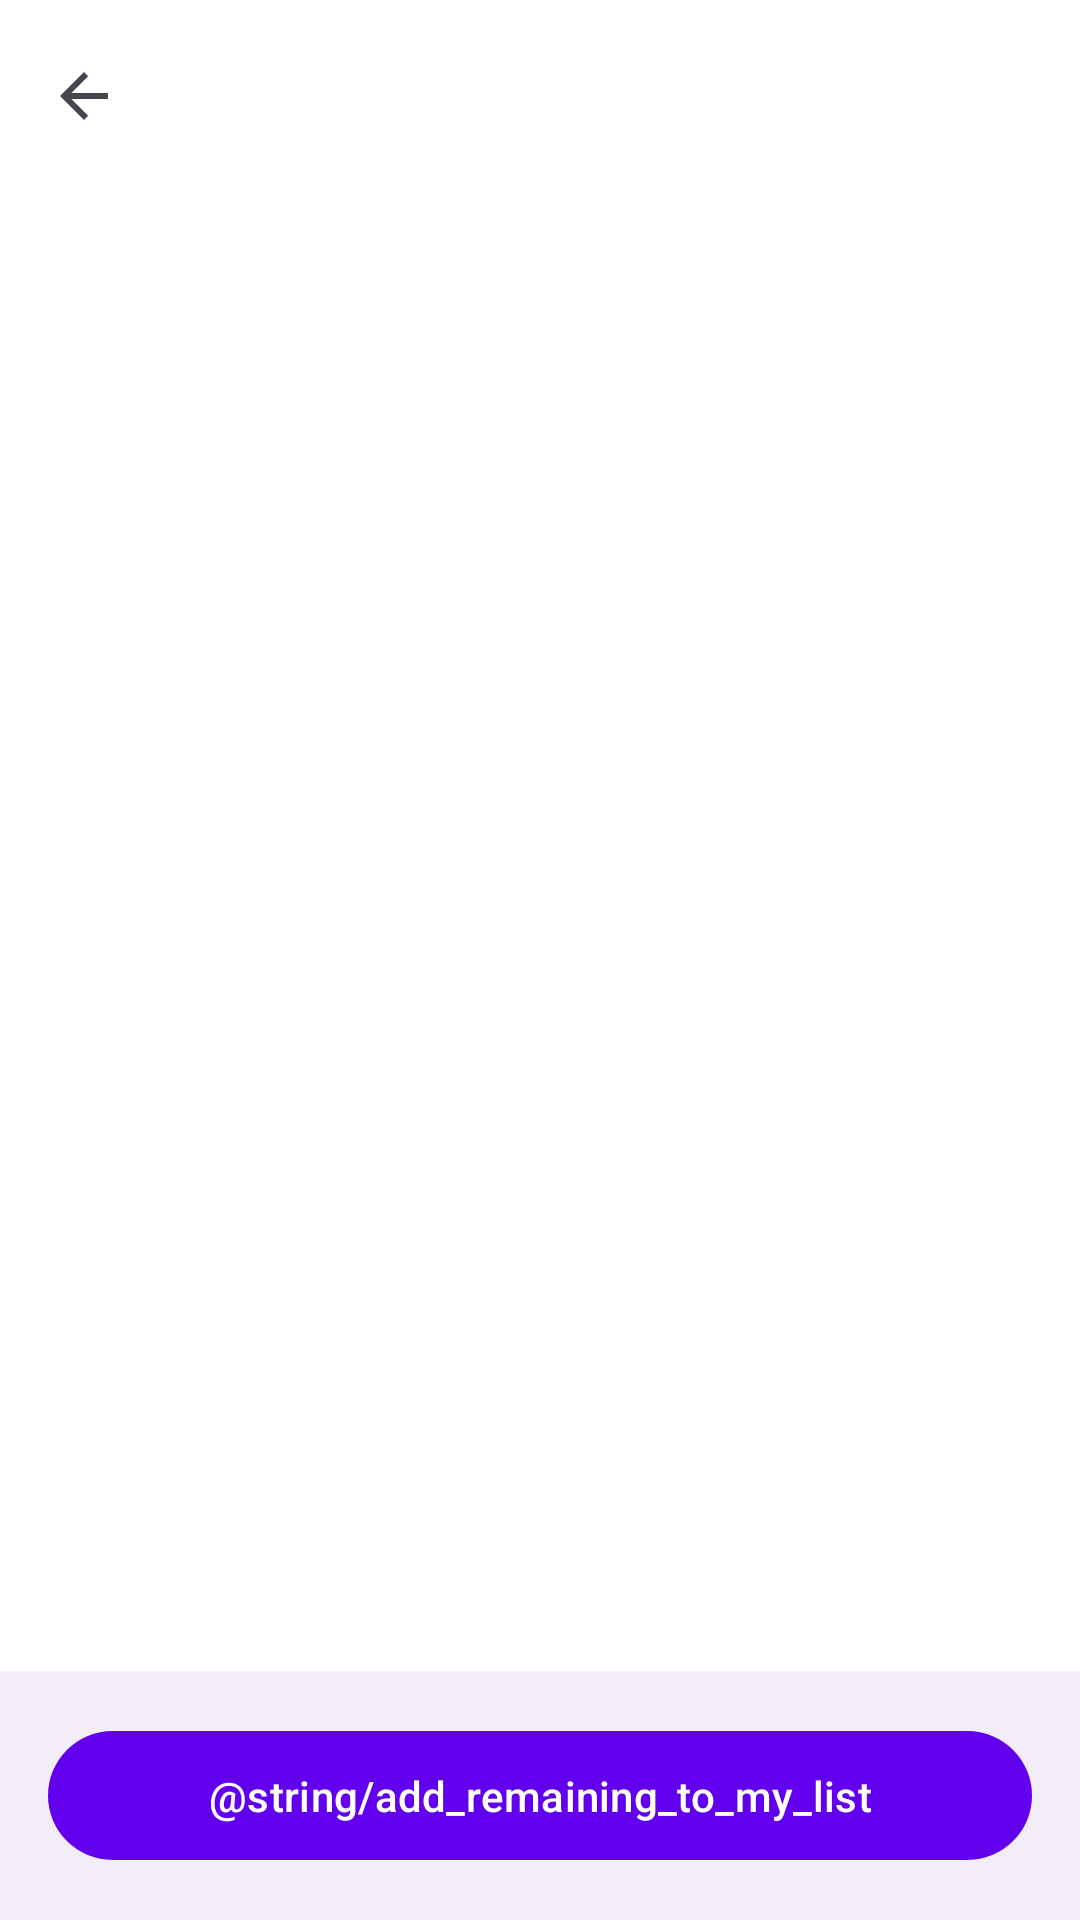

Layout XML and referenced resources for this Android screen:
<!-- AndroidManifest.xml: application theme Theme.ToDo -->
<!-- res/layout/activity_suggested_tasks.xml -->
<?xml version="1.0" encoding="utf-8"?>
<LinearLayout
    xmlns:android="http://schemas.android.com/apk/res/android"
    xmlns:app="http://schemas.android.com/apk/res-auto"
    xmlns:tools="http://schemas.android.com/tools"
    android:layout_width="match_parent"
    android:layout_height="match_parent"
    android:orientation="vertical"
    android:fitsSystemWindows="true"
    android:background="?attr/colorSurface"
    tools:context=".SuggestedTasksActivity">

    <com.google.android.material.appbar.AppBarLayout
        android:id="@+id/appBarLayoutSuggested"
        android:layout_width="match_parent"
        android:layout_height="wrap_content"
        android:fitsSystemWindows="true">
        <com.google.android.material.appbar.MaterialToolbar
            android:id="@+id/suggestedTasksToolbar"
            style="?attr/toolbarStyle"
            android:layout_width="match_parent"
            android:layout_height="?attr/actionBarSize"
            app:navigationIcon="?attr/homeAsUpIndicator"
            app:titleTextColor="?attr/colorOnPrimary"
            tools:title="Your Dynamic Title Here"/>
    </com.google.android.material.appbar.AppBarLayout>

    <TextView
        android:id="@+id/suggestedTasksHeader"
        android:layout_width="match_parent"
        android:layout_height="wrap_content"
        android:paddingStart="16dp"
        android:paddingEnd="16dp"
        android:paddingTop="16dp"
        android:paddingBottom="8dp"
        android:text="@string/here_are_some_suggestions"
        android:textAppearance="?attr/textAppearanceTitleMedium"
        android:textColor="?attr/colorOnSurface"
        android:visibility="gone"
        tools:visibility="visible"/>


    <androidx.recyclerview.widget.RecyclerView
        android:id="@+id/suggestedTasksRecyclerView"
        android:layout_width="match_parent"
        android:layout_height="0dp"
        android:layout_weight="1"
        android:paddingTop="8dp"
        android:paddingBottom="8dp"

    android:clipToPadding="false"
    android:scrollbars="vertical"
    tools:listitem="@layout/item_suggested_task"/>

    <LinearLayout
        android:layout_width="match_parent"
        android:layout_height="wrap_content"
        android:orientation="vertical"
        android:padding="16dp"
        android:background="?attr/colorSurfaceContainer">

        <com.google.android.material.button.MaterialButton
            android:id="@+id/addSelectedTasksButton"
            style="@style/Widget.Material3.Button"
            android:layout_width="match_parent"
            android:layout_height="wrap_content"
            android:text="@string/add_remaining_to_my_list"
            android:paddingTop="12dp"
            android:paddingBottom="12dp"
            android:textAppearance="?attr/textAppearanceLabelLarge"/>
    </LinearLayout>

</LinearLayout>
<!-- res/layout/item_suggested_task.xml (included above) -->
<?xml version="1.0" encoding="utf-8"?>
<LinearLayout xmlns:android="http://schemas.android.com/apk/res/android"
    android:layout_width="match_parent"
    android:layout_height="wrap_content"
    android:orientation="horizontal"
    android:padding="8dp">

    <CheckBox
        android:id="@+id/taskCheckBox"
        android:layout_width="wrap_content"
        android:layout_height="wrap_content" />

    <TextView
        android:id="@+id/taskDescriptionTextView"
        android:layout_width="wrap_content"
        android:layout_height="wrap_content"
        android:layout_gravity="center_vertical"
        android:paddingStart="8dp"
        android:textSize="16sp" />
</LinearLayout>
<!-- resources referenced by this layout -->
<resources>
  <string name="add_remaining_to_my_list">Add remaining items to List</string>
  <string name="here_are_some_suggestions">Here are some suggestions..</string>
  <style name="Theme.ToDo" parent="Base.Theme.ToDo">
          <item name="android:background">@color/white</item>
      </style>
  <style name="Base.Theme.ToDo" parent="Theme.Material3.DayNight.NoActionBar">
          <item name="colorPrimary">@color/my_light_primary</item>
          <item name="colorPrimaryVariant">@color/my_light_primary_variant</item>
          <item name="colorOnPrimary">@color/white</item>
          <item name="colorSecondary">@color/my_light_secondary</item>
          <item name="colorSecondaryVariant">@color/my_light_secondary_variant</item>
          <item name="colorOnSecondary">@color/black</item>
          <item name="android:statusBarColor" tools:targetApi="l">?attr/colorPrimaryVariant</item>
      </style>
  <color name="white">#FFFFFFFF</color>
  <color name="my_light_primary">#6200EE</color>
  <color name="my_light_primary_variant">#3700B3</color>
  <color name="my_light_secondary">#03DAC6</color>
  <color name="my_light_secondary_variant">#018786</color>
  <color name="black">#FF000000</color>
</resources>
